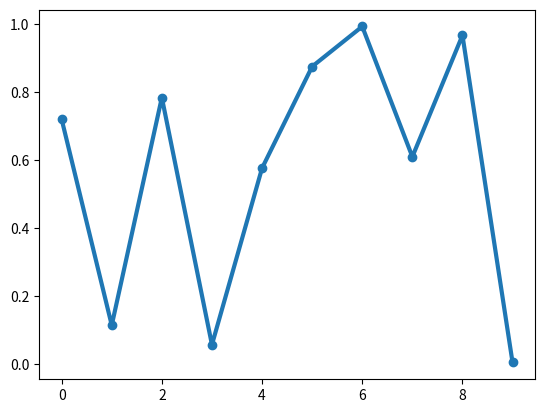

This chart was generated by the following Python code:
import numpy as np
import matplotlib.pyplot as plt

fig, ax = plt.subplots()
ax.plot(np.random.rand(10), 'o-', lw=3)


def onclick(event):
  print('button=%d, x=%d, y=%d, xdata=%f, ydata=%f' %
        (event.button, event.x, event.y, event.xdata, event.ydata))


cid = fig.canvas.mpl_connect('button_press_event', onclick)
plt.show()
